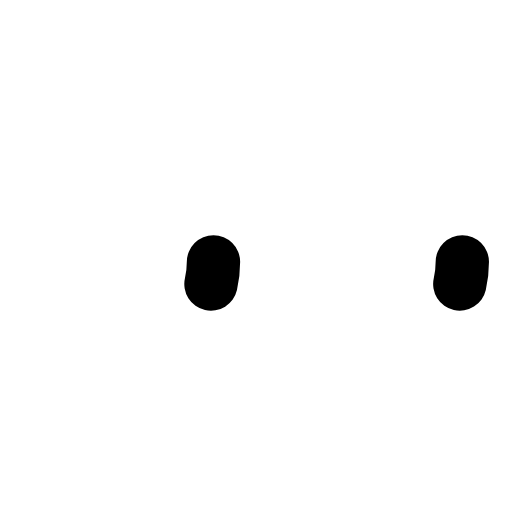
t = 0.00 s
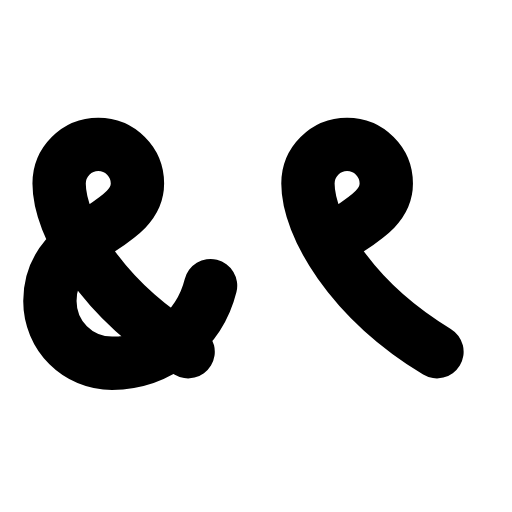
t = 0.37 s
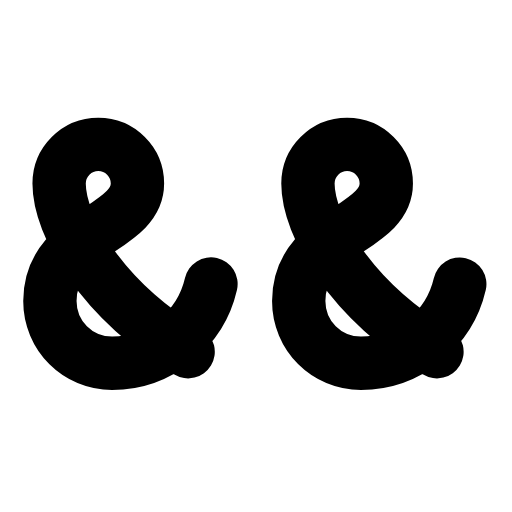
t = 0.71 s
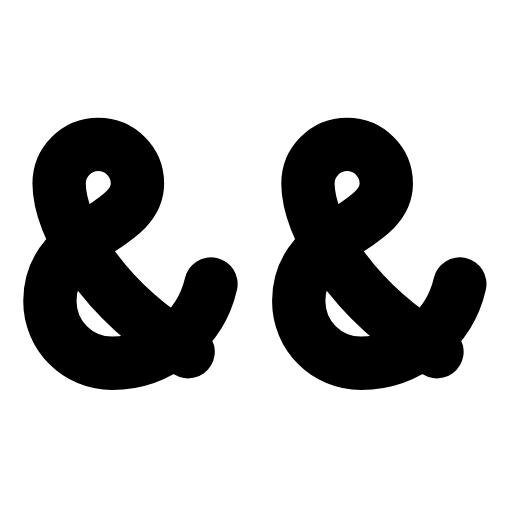
t = 1.02 s
t = 1.39 s: frame unchanged from t = 1.02 s, image omitted
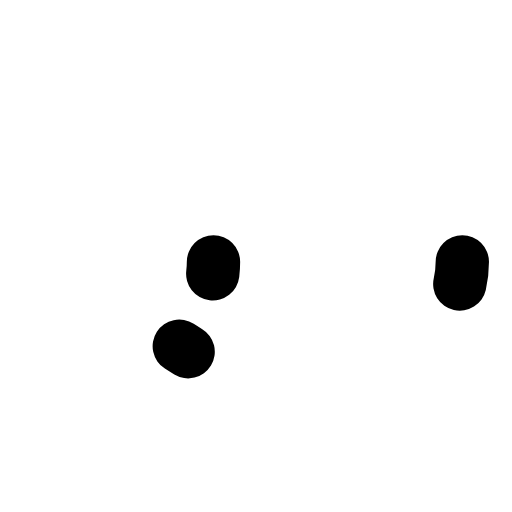
t = 1.73 s

The animated SVG that drew these frames (rendered in a browser with its animation timeline set to each time). Animation: 2 SMIL elements (animate=2); one cycle of 2.10 s, repeats indefinitely.

<svg xmlns="http://www.w3.org/2000/svg" width="24" height="24" viewBox="0 0 24 24" fill="none"><g transform="translate(-1.765 -0.145) scale(1.08)"><path stroke="currentColor" stroke-width="2.315" stroke-linecap="round" stroke-linejoin="round" fill="none" d="M9.8 15.4C6 13.1 4.2 9.9 4.2 8.1A1.7 1.7 0 0 1 7.6 8.1C7.6 10.1 3.8 10.2 3.8 13.2C3.8 14.7 5 15.9 6.5 15.9C8.9 15.9 10.9 13.9 10.9 11.5" pathLength="1" stroke-dasharray="1"><animate attributeName="stroke-dashoffset" values="1;1;0;0;0;0;1;1;1" keyTimes="0;0.036;0.225;0.45;0.6;0.75;0.876;0.9;1" dur="2.1s" repeatCount="indefinite" calcMode="spline" keySplines="0.16 1 0.3 1;0.16 1 0.3 1;0.16 1 0.3 1;0.16 1 0.3 1;0.16 1 0.3 1;0.16 1 0.3 1;0.16 1 0.3 1;0.16 1 0.3 1"/></path><path stroke="currentColor" stroke-width="2.315" stroke-linecap="round" stroke-linejoin="round" fill="none" d="M20.6 15.4C16.8 13.1 15 9.9 15 8.1A1.7 1.7 0 0 1 18.4 8.1C18.4 10.1 14.6 10.2 14.6 13.2C14.6 14.7 15.8 15.9 17.3 15.9C19.7 15.9 21.7 13.9 21.7 11.5" pathLength="1" stroke-dasharray="1"><animate attributeName="stroke-dashoffset" values="1;1;0;0;0;0;1;1;1" keyTimes="0;0.153;0.36;0.45;0.6;0.66;0.798;0.9;1" dur="2.1s" repeatCount="indefinite" calcMode="spline" keySplines="0.16 1 0.3 1;0.16 1 0.3 1;0.16 1 0.3 1;0.16 1 0.3 1;0.16 1 0.3 1;0.16 1 0.3 1;0.16 1 0.3 1;0.16 1 0.3 1"/></path></g></svg>
